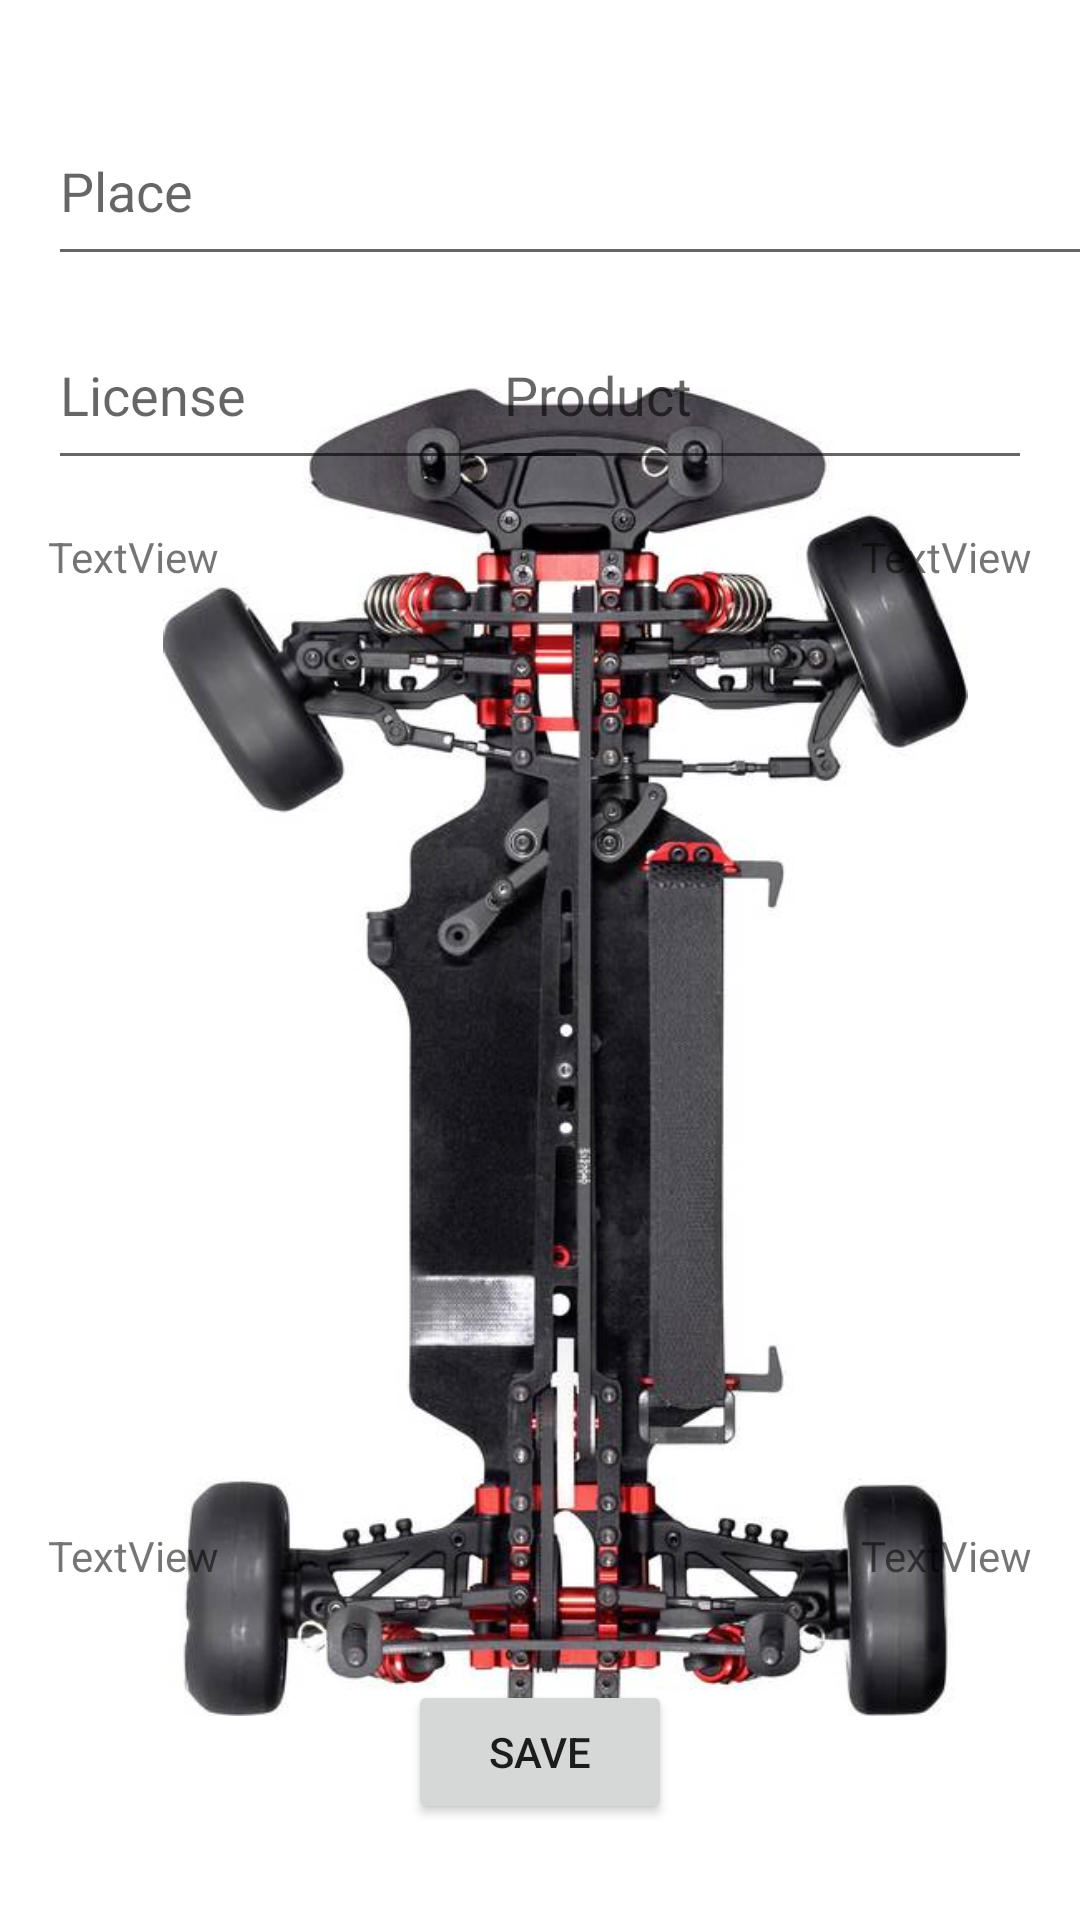

Produce the Android XML layout that renders to this screen, including the resource entries it uses.
<!-- AndroidManifest.xml: application theme Theme.MobilLabor -->
<!-- res/layout/fragment_meterage.xml -->
<?xml version="1.0" encoding="utf-8"?>

<androidx.constraintlayout.widget.ConstraintLayout
    xmlns:android="http://schemas.android.com/apk/res/android"
    xmlns:app="http://schemas.android.com/apk/res-auto"
    xmlns:tools="http://schemas.android.com/tools"
    android:layout_width="match_parent"
    android:layout_height="match_parent">

    <ImageView
        android:id="@+id/imageView8"
        android:layout_width="407dp"
        android:layout_height="443dp"
        app:layout_constraintBottom_toTopOf="@+id/button"
        app:layout_constraintEnd_toEndOf="parent"
        app:layout_constraintHorizontal_bias="0.333"
        app:layout_constraintStart_toStartOf="parent"
        app:layout_constraintTop_toBottomOf="@+id/editTextPlate"
        app:layout_constraintVertical_bias="0.727"
        app:srcCompat="@mipmap/kocsi" />

    <TextView
        android:id="@+id/textView1"
        android:layout_width="wrap_content"
        android:layout_height="wrap_content"
        android:layout_marginStart="16dp"
        android:layout_marginTop="16dp"
        android:text="TextView"
        app:layout_constraintStart_toStartOf="parent"
        app:layout_constraintTop_toBottomOf="@+id/editTextPlate" />

    <TextView
        android:id="@+id/textView2"
        android:layout_width="wrap_content"
        android:layout_height="wrap_content"
        android:layout_marginTop="16dp"
        android:layout_marginEnd="16dp"
        android:text="TextView"
        app:layout_constraintEnd_toEndOf="parent"
        app:layout_constraintTop_toBottomOf="@+id/editTextCorp" />

    <Button
        android:id="@+id/button"
        android:layout_width="wrap_content"
        android:layout_height="wrap_content"
        android:layout_marginBottom="32dp"
        android:text="Save"
        app:layout_constraintBottom_toBottomOf="parent"
        app:layout_constraintEnd_toEndOf="parent"
        app:layout_constraintStart_toStartOf="parent" />

    <TextView
        android:id="@+id/textView3"
        android:layout_width="wrap_content"
        android:layout_height="wrap_content"
        android:layout_marginStart="16dp"
        android:layout_marginBottom="32dp"
        android:text="TextView"
        app:layout_constraintBottom_toTopOf="@+id/button"
        app:layout_constraintStart_toStartOf="parent" />

    <TextView
        android:id="@+id/textView4"
        android:layout_width="wrap_content"
        android:layout_height="wrap_content"
        android:layout_marginEnd="16dp"
        android:layout_marginBottom="32dp"
        android:text="TextView"
        app:layout_constraintBottom_toTopOf="@+id/button"
        app:layout_constraintEnd_toEndOf="parent" />

    <EditText
        android:id="@+id/editTextPlace"
        android:layout_width="378dp"
        android:layout_height="60dp"
        android:layout_marginStart="16dp"
        android:layout_marginTop="32dp"
        android:layout_marginEnd="16dp"
        android:ems="10"
        android:hint="Place"
        android:inputType="textPersonName"
        app:layout_constraintEnd_toEndOf="parent"
        app:layout_constraintHorizontal_bias="0.0"
        app:layout_constraintStart_toStartOf="parent"
        app:layout_constraintTop_toTopOf="parent" />

    <EditText
        android:id="@+id/editTextPlate"
        android:layout_width="180dp"
        android:layout_height="60dp"
        android:layout_marginStart="16dp"
        android:layout_marginTop="8dp"
        android:ems="10"
        android:hint="License"
        android:inputType="textPersonName"
        app:layout_constraintStart_toStartOf="parent"
        app:layout_constraintTop_toBottomOf="@+id/editTextPlace" />

    <EditText
        android:id="@+id/editTextCorp"
        android:layout_width="180dp"
        android:layout_height="60dp"
        android:layout_marginTop="8dp"
        android:layout_marginEnd="16dp"
        android:ems="10"
        android:hint="Product"
        android:inputType="textPersonName"
        app:layout_constraintEnd_toEndOf="parent"
        app:layout_constraintTop_toBottomOf="@+id/editTextPlace" />



</androidx.constraintlayout.widget.ConstraintLayout>
<!-- resources referenced by this layout -->
<resources>
  <!-- mipmap kocsi: png bitmap (mipmap-hdpi, 430548 bytes) -->
  <style name="Theme.MobilLabor" parent="Theme.MaterialComponents.DayNight.DarkActionBar">
          
          <item name="colorPrimary">@color/purple_500</item>
          <item name="colorPrimaryVariant">@color/purple_700</item>
          <item name="colorOnPrimary">@color/white</item>
          
          <item name="colorSecondary">@color/teal_200</item>
          <item name="colorSecondaryVariant">@color/teal_700</item>
          <item name="colorOnSecondary">@color/black</item>
          
          <item name="android:statusBarColor" tools:targetApi="l">?attr/colorPrimaryVariant</item>
          
      </style>
  <!-- not gathered from this repository: default colours our renderer supplied (Android Studio template values) -->
  <color name="purple_500">#FF6200EE</color>
  <color name="purple_700">#FF3700B3</color>
  <color name="teal_200">#FF03DAC5</color>
  <color name="teal_700">#FF018786</color>
  <color name="black">#FF000000</color>
  <color name="white">#FFFFFFFF</color>
</resources>
